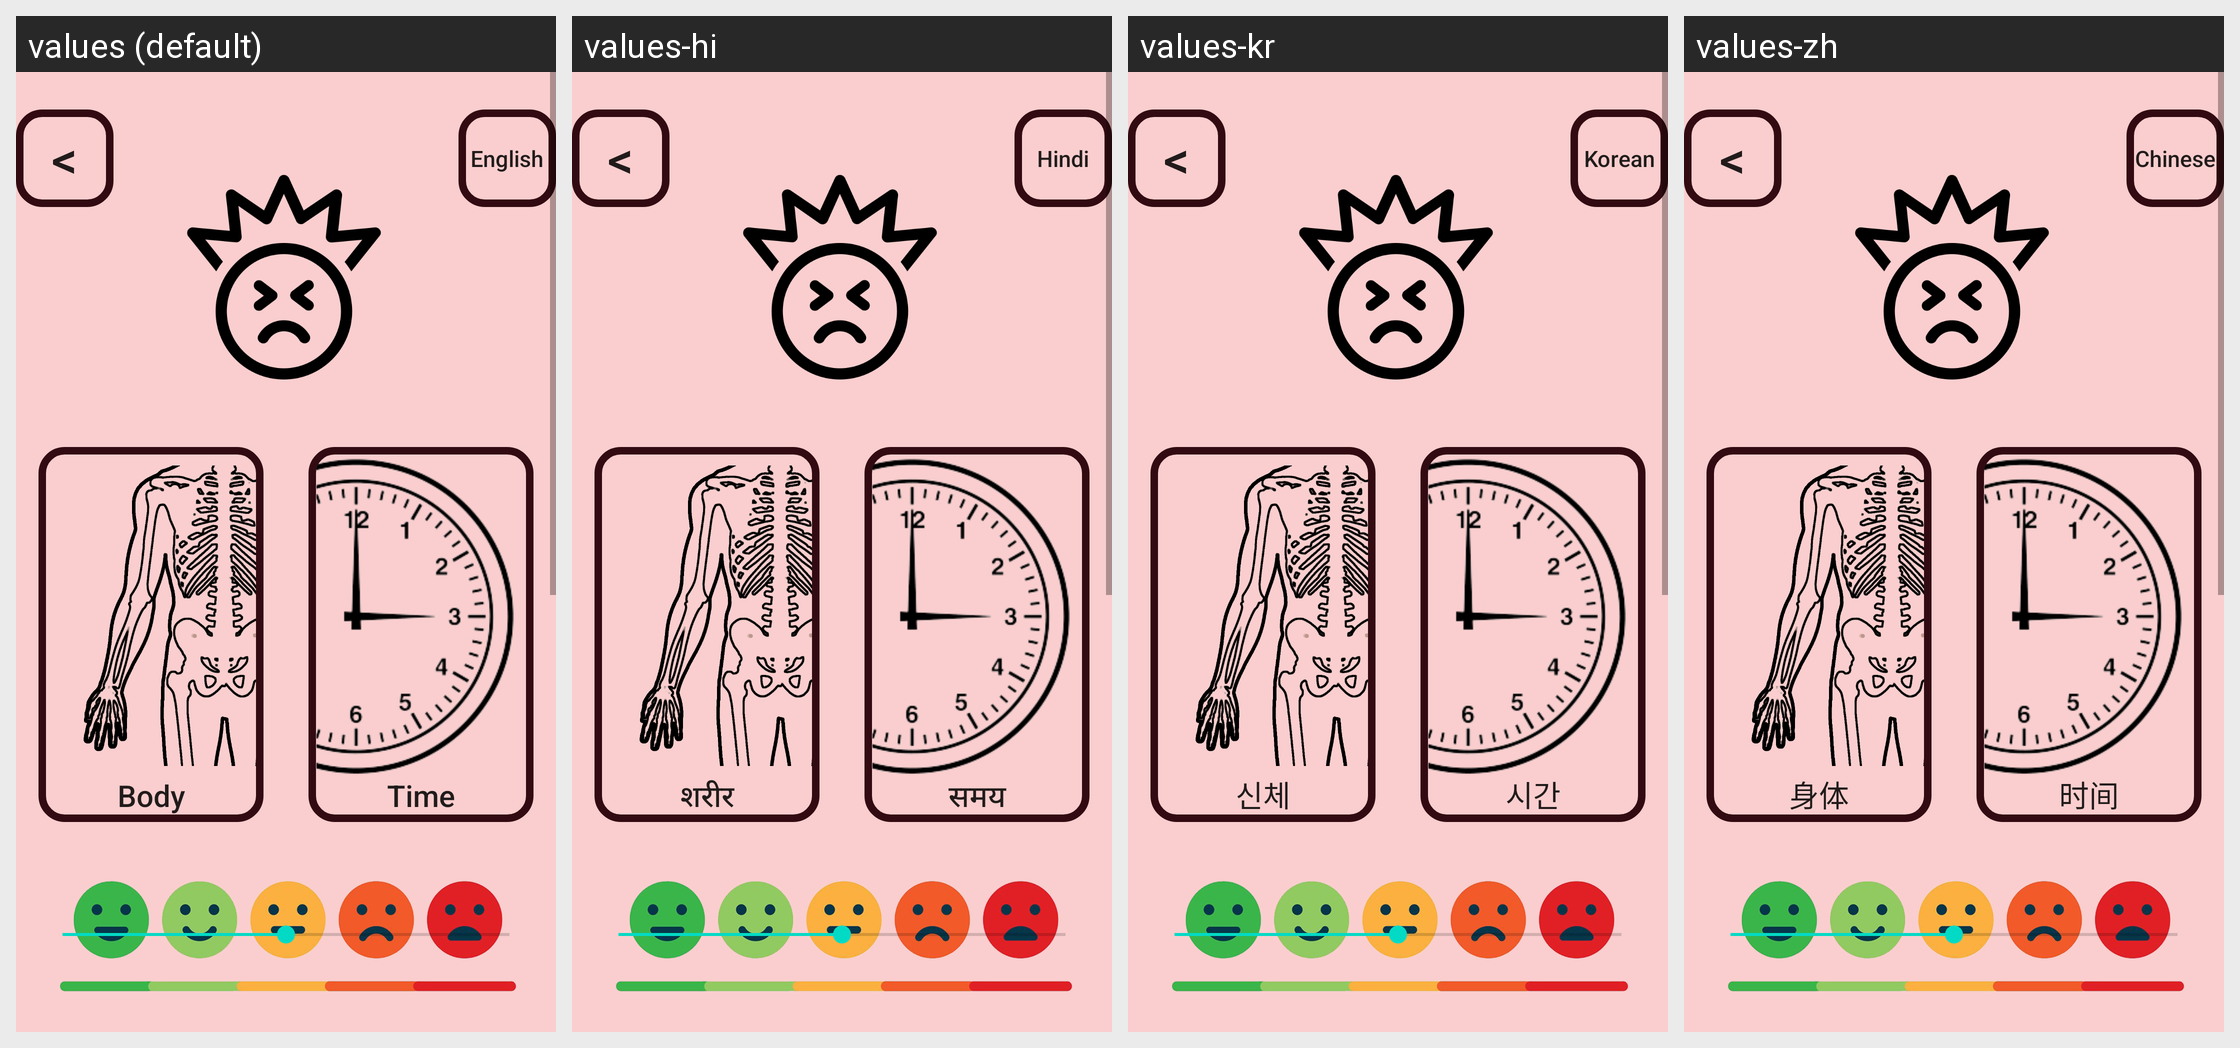

This grid shows one Android layout under several languages. Give, for every string resource on the screen, its name, the default text and each shown locale's text.
Android screen res/layout/activity_pain.xml rendered under 4 locales, left to right: values (default), values-hi, values-kr, values-zh. Device: Nexus 5 (rendered at 1080×1920; each locale shown at half size, 540×960, under a caption strip naming it); theme Theme.Medtalk.
Strings drawn on this screen, with the default value and each locale's value (text and hints the layout hard-codes, and strings that could not be matched under every locale, appear in the picture but are not listed):

backbutton
  values: <
  values-hi: <  [not translated; the default value is used]
  values-kr: <  [not translated; the default value is used]
  values-zh: <  [not translated; the default value is used]

language
  values: English
  values-hi: Hindi
  values-kr: Korean
  values-zh: Chinese

body
  values: Body
  values-hi: शरीर
  values-kr: 신체
  values-zh: 身体

time
  values: Time
  values-hi: समय
  values-kr: 시간
  values-zh: 时间
